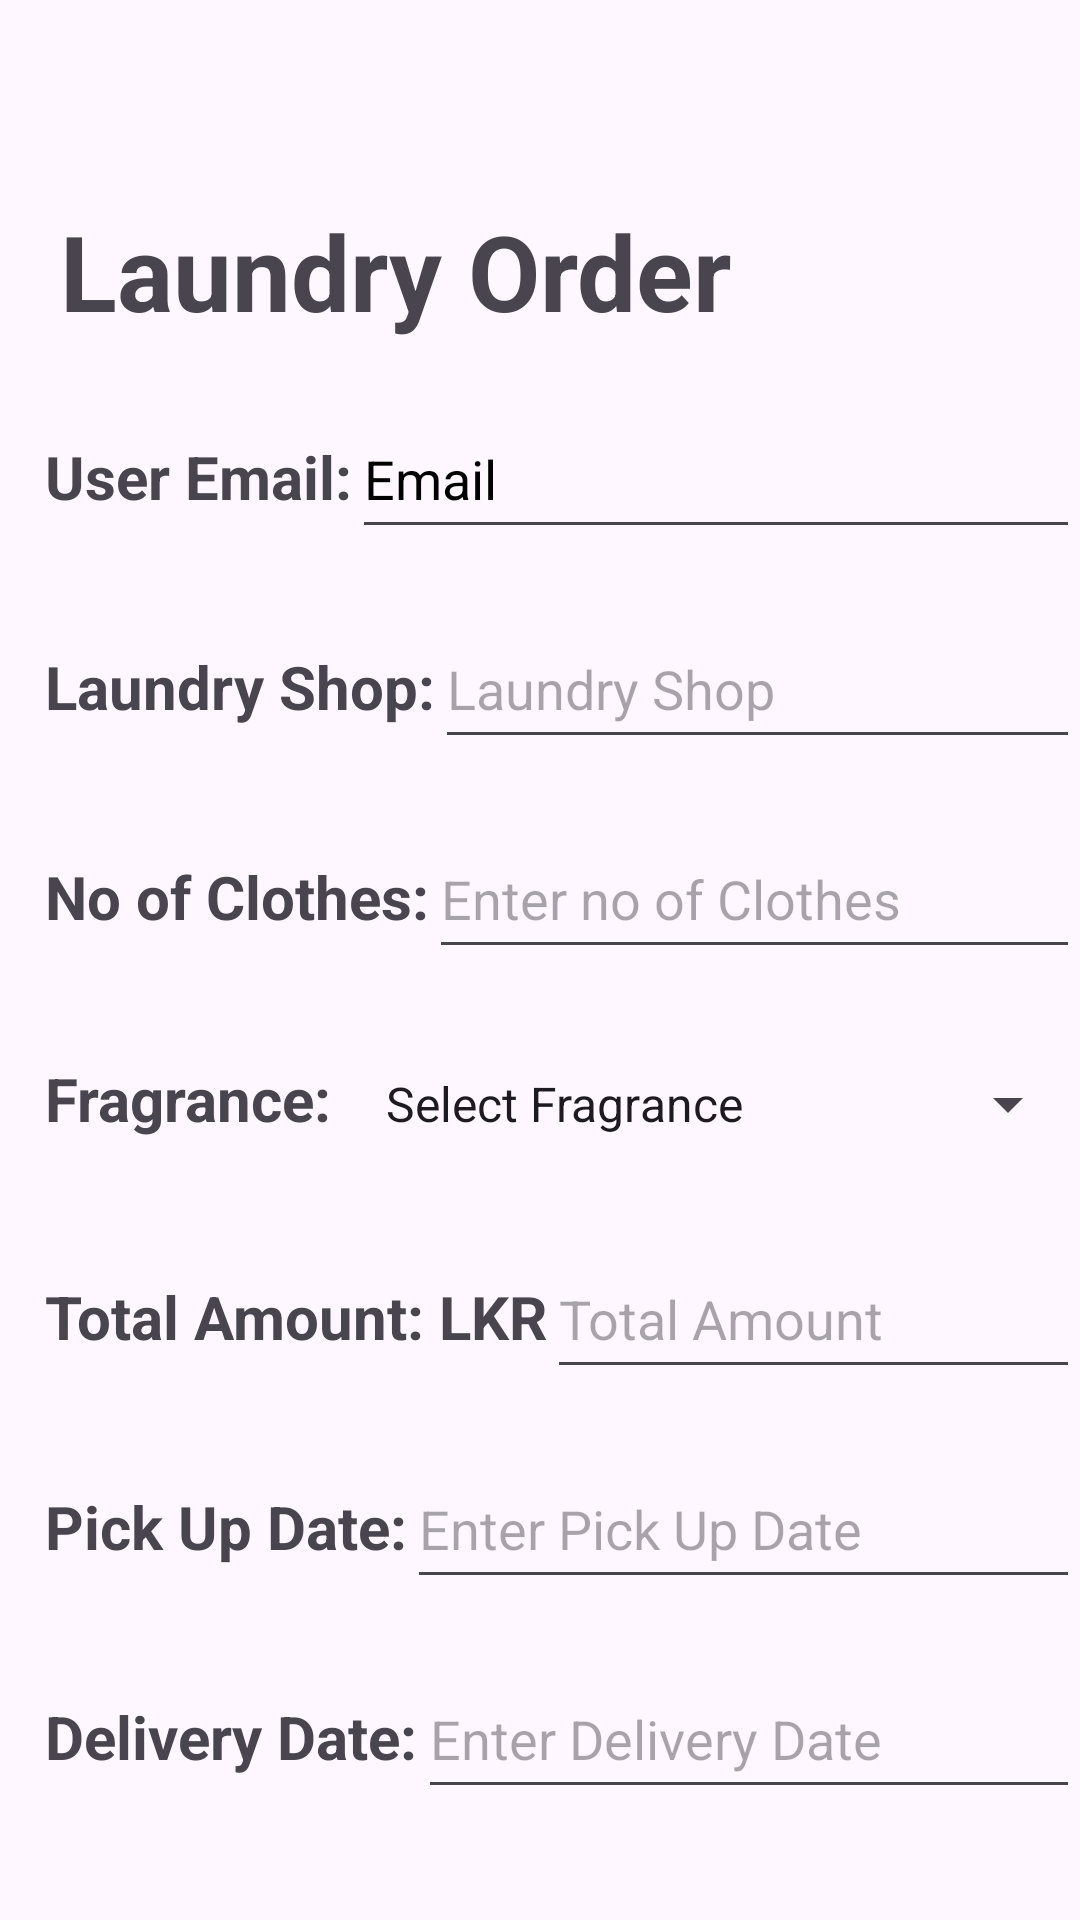

Reconstruct the res/layout file that produces this screen, plus the resources it refers to.
<!-- AndroidManifest.xml: application theme Theme.UEEAPP -->
<!-- res/layout/activity_laundry_order.xml -->
<?xml version="1.0" encoding="utf-8"?>
<LinearLayout xmlns:android="http://schemas.android.com/apk/res/android"
    xmlns:app="http://schemas.android.com/apk/res-auto"
    xmlns:tools="http://schemas.android.com/tools"
    android:layout_width="match_parent"
    android:layout_height="match_parent"
    android:orientation="vertical"
    tools:context=".LaundryOrder">

    <ImageView
        android:id="@+id/navOrder"
        android:layout_width="56dp"
        android:layout_height="53dp"
        android:layout_marginTop="4dp"
        android:src="@drawable/baseline_navigate_before_24"
        app:layout_constraintEnd_toEndOf="parent"
        app:layout_constraintHorizontal_bias="0.028"
        app:layout_constraintStart_toStartOf="parent"
        app:layout_constraintTop_toTopOf="parent" />

    <TextView
        android:id="@+id/feedback"
        android:layout_width="242dp"
        android:layout_height="46dp"
        android:layout_marginTop="10dp"
        android:layout_marginLeft="20dp"
        android:text="Laundry Order"
        android:textSize="35sp"
        android:textStyle="bold"
        app:layout_constraintEnd_toEndOf="parent"
        app:layout_constraintTop_toTopOf="parent" />

    <LinearLayout
        android:layout_width="match_parent"
        android:layout_height="wrap_content"
        android:orientation="horizontal"
        android:layout_marginTop="20dp"
        android:layout_marginLeft="15dp">

        <TextView
            android:id="@+id/txtUserEmail"
            android:layout_width="wrap_content"
            android:layout_height="wrap_content"
            android:text="User Email:"
            android:textSize="20sp"
            android:textStyle="bold" />

        <EditText
            android:id="@+id/userEmail"
            android:layout_width="4dp"
            android:layout_height="50dp"
            android:layout_weight="1"
            android:hint="Email"
            android:textColorHint="@color/black"/>

    </LinearLayout>

    <LinearLayout
        android:layout_width="match_parent"
        android:layout_height="wrap_content"
        android:orientation="horizontal"
        android:layout_marginTop="20dp"
        android:layout_marginLeft="15dp">

        <TextView
            android:id="@+id/txtLaundryShop"
            android:layout_width="wrap_content"
            android:layout_height="wrap_content"
            android:text="Laundry Shop:"
            android:textSize="20sp"
            android:textStyle="bold" />

        <EditText
            android:id="@+id/editShop"
            android:layout_width="4dp"
            android:layout_height="50dp"
            android:layout_weight="1"
            android:hint="Laundry Shop" />

    </LinearLayout>

    <LinearLayout
        android:layout_width="match_parent"
        android:layout_height="wrap_content"
        android:orientation="horizontal"
        android:layout_marginTop="20dp"
        android:layout_marginLeft="15dp">

        <TextView
            android:id="@+id/txtClothes"
            android:layout_width="wrap_content"
            android:layout_height="wrap_content"
            android:text="No of Clothes:"
            android:textSize="20sp"
            android:textStyle="bold" />

        <EditText
            android:id="@+id/editClothes"
            android:layout_width="4dp"
            android:layout_height="50dp"
            android:layout_weight="1"
            android:hint="Enter no of Clothes" />

    </LinearLayout>

    <LinearLayout
        android:layout_width="match_parent"
        android:layout_height="wrap_content"
        android:orientation="horizontal"
        android:layout_marginTop="20dp"
        android:layout_marginLeft="15dp">

        <TextView
            android:id="@+id/txtFragrance"
            android:layout_width="wrap_content"
            android:layout_height="wrap_content"
            android:text="Fragrance:"
            android:textSize="20sp"
            android:textStyle="bold" />

        <Spinner
            android:id="@+id/fragranceSpinner"
            android:layout_width="50dp"
            android:layout_height="50dp"
            android:layout_marginLeft="10dp"
            android:layout_weight="1"
            android:entries="@array/fragranceSpinner">

        </Spinner>
</LinearLayout>

    <LinearLayout
        android:layout_width="match_parent"
        android:layout_height="wrap_content"
        android:orientation="horizontal"
        android:layout_marginTop="20dp"
        android:layout_marginLeft="15dp">

        <TextView
            android:id="@+id/txtTotalAmt"
            android:layout_width="wrap_content"
            android:layout_height="wrap_content"
            android:text="Total Amount: LKR"
            android:textSize="20sp"
            android:textStyle="bold" />

        <EditText
            android:id="@+id/editTotalAmt"
            android:layout_width="4dp"
            android:layout_height="50dp"
            android:layout_weight="1"
            android:hint="Total Amount" />

    </LinearLayout>

    <LinearLayout
        android:layout_width="match_parent"
        android:layout_height="wrap_content"
        android:orientation="horizontal"
        android:layout_marginTop="20dp"
        android:layout_marginLeft="15dp">

        <TextView
            android:id="@+id/txtPick"
            android:layout_width="wrap_content"
            android:layout_height="wrap_content"
            android:text="Pick Up Date:"
            android:textSize="20sp"
            android:textStyle="bold" />

        <EditText
            android:id="@+id/editPick"
            android:layout_width="4dp"
            android:layout_height="50dp"
            android:layout_weight="1"
            android:hint="Enter Pick Up Date" />

    </LinearLayout>


    <LinearLayout
        android:layout_width="match_parent"
        android:layout_height="wrap_content"
        android:orientation="horizontal"
        android:layout_marginTop="20dp"
        android:layout_marginLeft="15dp">

        <TextView
            android:id="@+id/txtDel"
            android:layout_width="wrap_content"
            android:layout_height="wrap_content"
            android:text="Delivery Date:"
            android:textSize="20sp"
            android:textStyle="bold" />

        <EditText
            android:id="@+id/editDel"
            android:layout_width="4dp"
            android:layout_height="50dp"
            android:layout_weight="1"
            android:hint="Enter Delivery Date" />

    </LinearLayout>

    <Button
        android:id="@+id/btnSchedule"
        android:layout_width="180dp"
        android:layout_height="60dp"
        android:layout_marginLeft="118dp"
        android:layout_marginTop="40dp"
        android:text="Schedule"
        android:textColor="@color/black"
        android:textStyle="bold"
        android:textSize="22sp"
        android:backgroundTint="#F4F900"/>

</LinearLayout>
<!-- resources referenced by this layout -->
<resources>
  <string-array name="fragranceSpinner">
          <item>Select Fragrance</item>
          <item>Rose</item>
          <item>Lavender</item>
          <item>Citrus</item>
          <item>Jasmine</item>
      </string-array>
  <color name="black">#FF000000</color>
  <style name="Theme.UEEAPP" parent="Base.Theme.UEEAPP" />
  <style name="Base.Theme.UEEAPP" parent="Theme.Material3.DayNight.NoActionBar">
          
          
      </style>
</resources>
